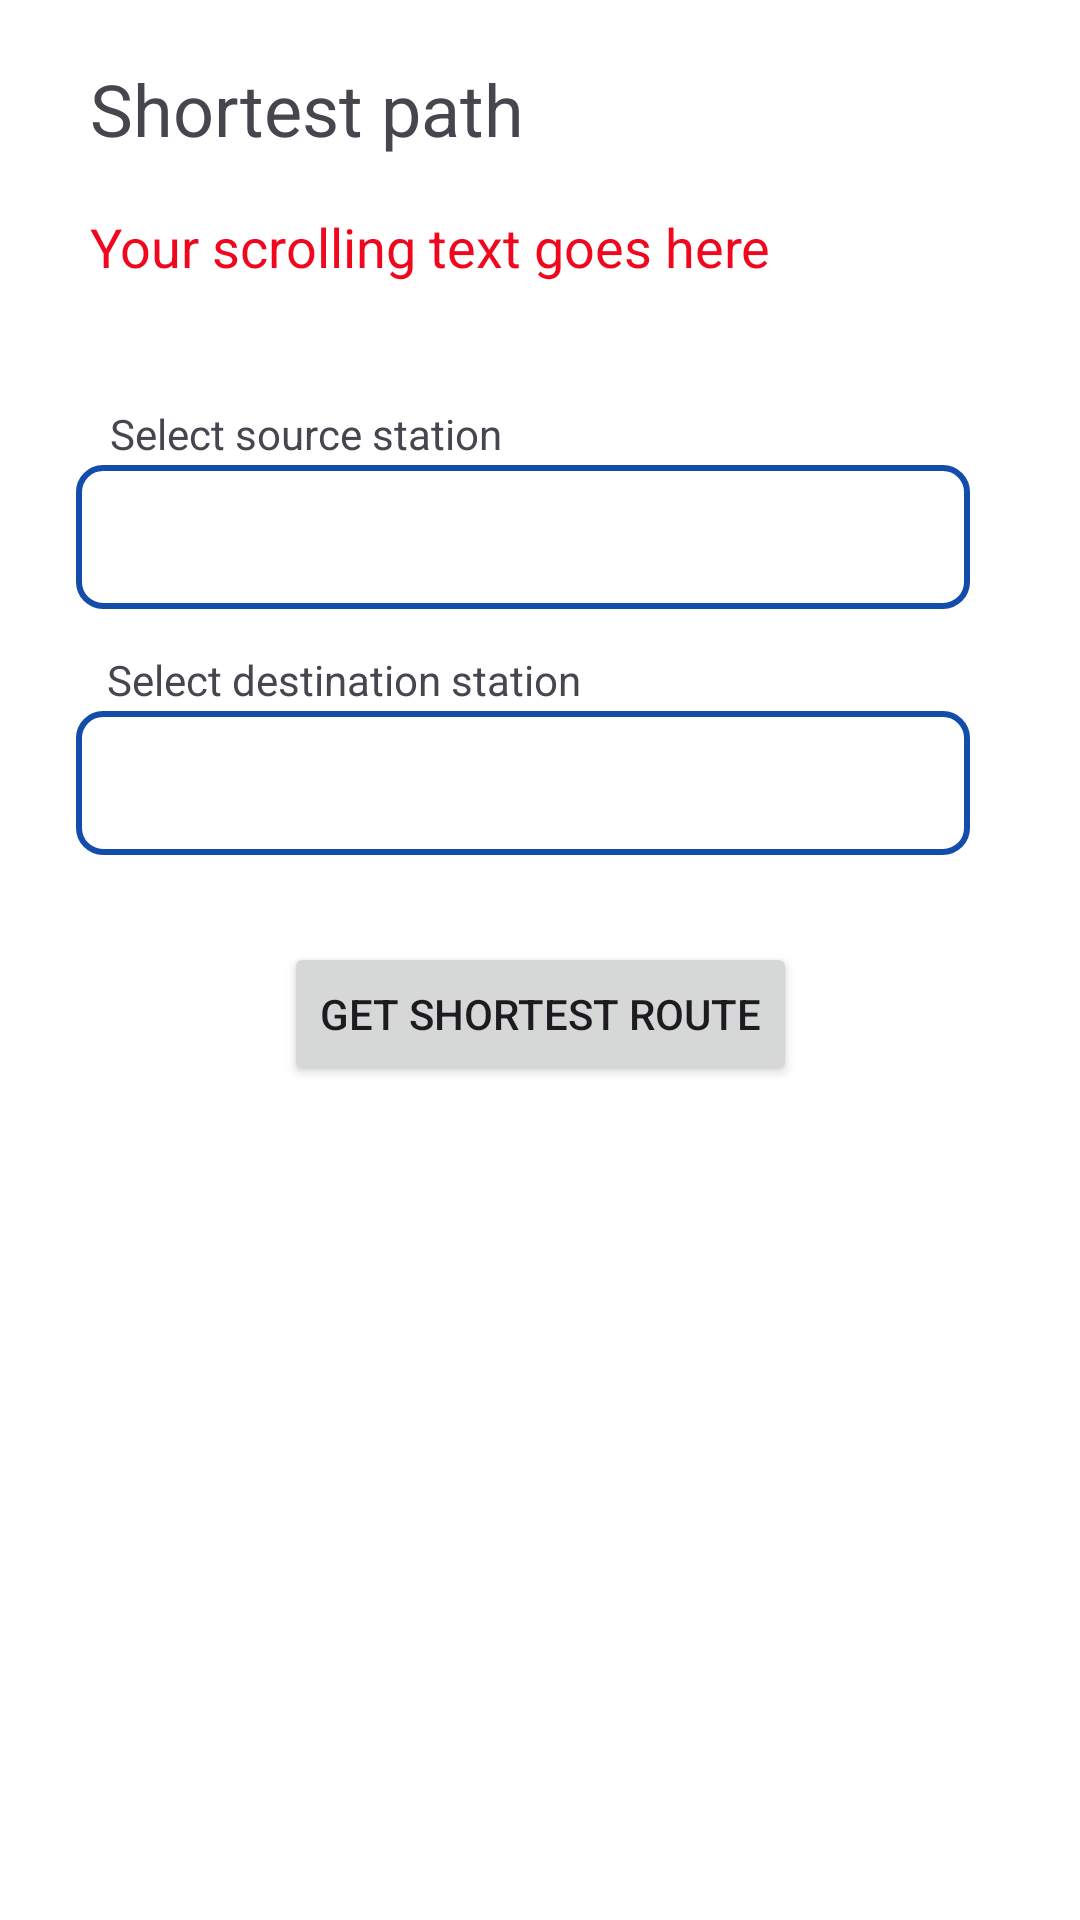

Reconstruct the res/layout file that produces this screen, plus the resources it refers to.
<!-- AndroidManifest.xml: application theme Theme.FirebaseMyMetro -->
<!-- res/layout/activity_shortest_time.xml -->
<?xml version="1.0" encoding="utf-8"?>
<RelativeLayout xmlns:android="http://schemas.android.com/apk/res/android"
    xmlns:app="http://schemas.android.com/apk/res-auto"
    xmlns:tools="http://schemas.android.com/tools"
    android:layout_width="match_parent"
    android:background="@color/white"
    android:layout_height="match_parent">

    <androidx.constraintlayout.widget.ConstraintLayout
        android:layout_width="match_parent"
        android:layout_height="400dp"
        android:background="@color/white"
        tools:context=".activities.ShortestTimeActivity">

        <TextView
            android:id="@+id/heading"
            android:layout_width="match_parent"
            android:layout_height="wrap_content"
            android:text="Shortest path"
            android:textSize="24dp"
            android:paddingLeft="30dp"
            android:paddingTop="20dp"
            tools:ignore="MissingConstraints"
            tools:layout_editor_absoluteX="32dp"
            tools:layout_editor_absoluteY="16dp" />

        <TextView
            android:id="@+id/scrollingText"
            android:layout_width="match_parent"
            android:layout_height="wrap_content"
            android:ellipsize="marquee"
            android:focusable="true"
            android:focusableInTouchMode="true"
            android:marqueeRepeatLimit="marquee_forever"
            android:paddingLeft="30dp"
            android:paddingTop="70dp"
            android:paddingRight="30dp"
            android:singleLine="true"
            android:text="Your scrolling text goes here"
            android:textColor="@color/red"
            android:textSize="18sp"
            tools:ignore="MissingConstraints"
            tools:layout_editor_absoluteX="0dp"
            tools:layout_editor_absoluteY="59dp" />

        <Spinner
            android:id="@+id/source"
            android:layout_width="300dp"
            android:layout_height="50dp"
            android:background="@drawable/spinner_border"
            app:layout_constraintBottom_toBottomOf="parent"
            app:layout_constraintEnd_toEndOf="parent"
            app:layout_constraintHorizontal_bias="0.405"
            app:layout_constraintStart_toStartOf="parent"
            app:layout_constraintTop_toTopOf="parent"
            app:layout_constraintVertical_bias="0.44" />

        <Spinner
            android:id="@+id/destination"
            android:layout_width="300dp"
            android:layout_height="50dp"
            android:background="@drawable/spinner_border"
            app:layout_constraintBottom_toBottomOf="parent"
            app:layout_constraintEnd_toEndOf="parent"
            app:layout_constraintHorizontal_bias="0.405"
            app:layout_constraintStart_toStartOf="parent"
            app:layout_constraintTop_toTopOf="parent"
            app:layout_constraintVertical_bias="0.674" />

        <TextView
            android:id="@+id/textView2"
            android:layout_width="wrap_content"
            android:layout_height="wrap_content"
            android:text="Select source station"
            app:layout_constraintBottom_toBottomOf="parent"
            app:layout_constraintEnd_toEndOf="parent"
            app:layout_constraintHorizontal_bias="0.16"
            app:layout_constraintStart_toStartOf="parent"
            app:layout_constraintTop_toTopOf="parent"
            app:layout_constraintVertical_bias="0.354" />

        <TextView
            android:id="@+id/textView3"
            android:layout_width="wrap_content"
            android:layout_height="wrap_content"
            android:text="Select destination station"
            app:layout_constraintBottom_toBottomOf="parent"
            app:layout_constraintEnd_toEndOf="parent"
            app:layout_constraintHorizontal_bias="0.177"
            app:layout_constraintStart_toStartOf="parent"
            app:layout_constraintTop_toTopOf="@+id/textView2"
            app:layout_constraintVertical_bias="0.333" />

        <Button
            android:id="@+id/button"
            android:layout_width="wrap_content"
            android:layout_height="wrap_content"
            android:layout_marginTop="28dp"
            android:text="Get Shortest Route"
            app:layout_constraintEnd_toEndOf="parent"
            app:layout_constraintStart_toStartOf="parent"
            app:layout_constraintTop_toBottomOf="@+id/destination" />

        <TextView
            android:id="@+id/textView5"
            android:layout_width="30dp"
            android:layout_height="20dp"
            tools:ignore="MissingConstraints"
            tools:layout_editor_absoluteX="335dp"
            tools:layout_editor_absoluteY="322dp" />

        <TextView
            android:id="@+id/timeText"
            android:layout_width="match_parent"
            android:layout_height="30dp"
            android:layout_marginTop="48dp"
            android:gravity="center"
            android:textFontWeight="@integer/material_motion_duration_medium_2"
            app:layout_constraintTop_toTopOf="@+id/button"
            tools:ignore="MissingConstraints"
            tools:layout_editor_absoluteX="0dp" />

    </androidx.constraintlayout.widget.ConstraintLayout>

    <androidx.constraintlayout.widget.ConstraintLayout
        android:layout_width="match_parent"
        android:layout_height="500dp"
        android:layout_marginTop="450dp">

        <ListView
            android:id="@+id/listView"
            android:layout_width="match_parent"
            android:layout_height="wrap_content"
            android:background="@color/green"
            android:divider="@null"
            android:dividerHeight="0dp"
            app:layout_constraintBottom_toBottomOf="parent"
            app:layout_constraintTop_toTopOf="parent" />

    </androidx.constraintlayout.widget.ConstraintLayout>

</RelativeLayout>
<!-- resources referenced by this layout -->
<resources>
  <color name="green">#349909</color>
  <color name="red">#F1071D</color>
  <color name="white">#FFFFFFFF</color>
  <!-- drawable spinner_border (drawable) -->
  <?xml version="1.0" encoding="utf-8"?>
  <layer-list xmlns:android="http://schemas.android.com/apk/res/android">
      
      <item android:drawable="@color/white" />
  
      
      <item
          android:left="1dp"
          android:right="1dp"
          android:top="1dp"
          android:bottom="1dp">
          <shape android:shape="rectangle">
              <corners android:radius="8dp" />
              <stroke
                  android:width="2dp"
              android:color="@color/borderBlue" />
          </shape>
      </item>
  </layer-list>
  <style name="Theme.FirebaseMyMetro" parent="Base.Theme.FirebaseMyMetro" />
  <color name="borderBlue">#134dab</color>
  <style name="Base.Theme.FirebaseMyMetro" parent="Theme.Material3.DayNight.NoActionBar">
          
          
      </style>
</resources>
